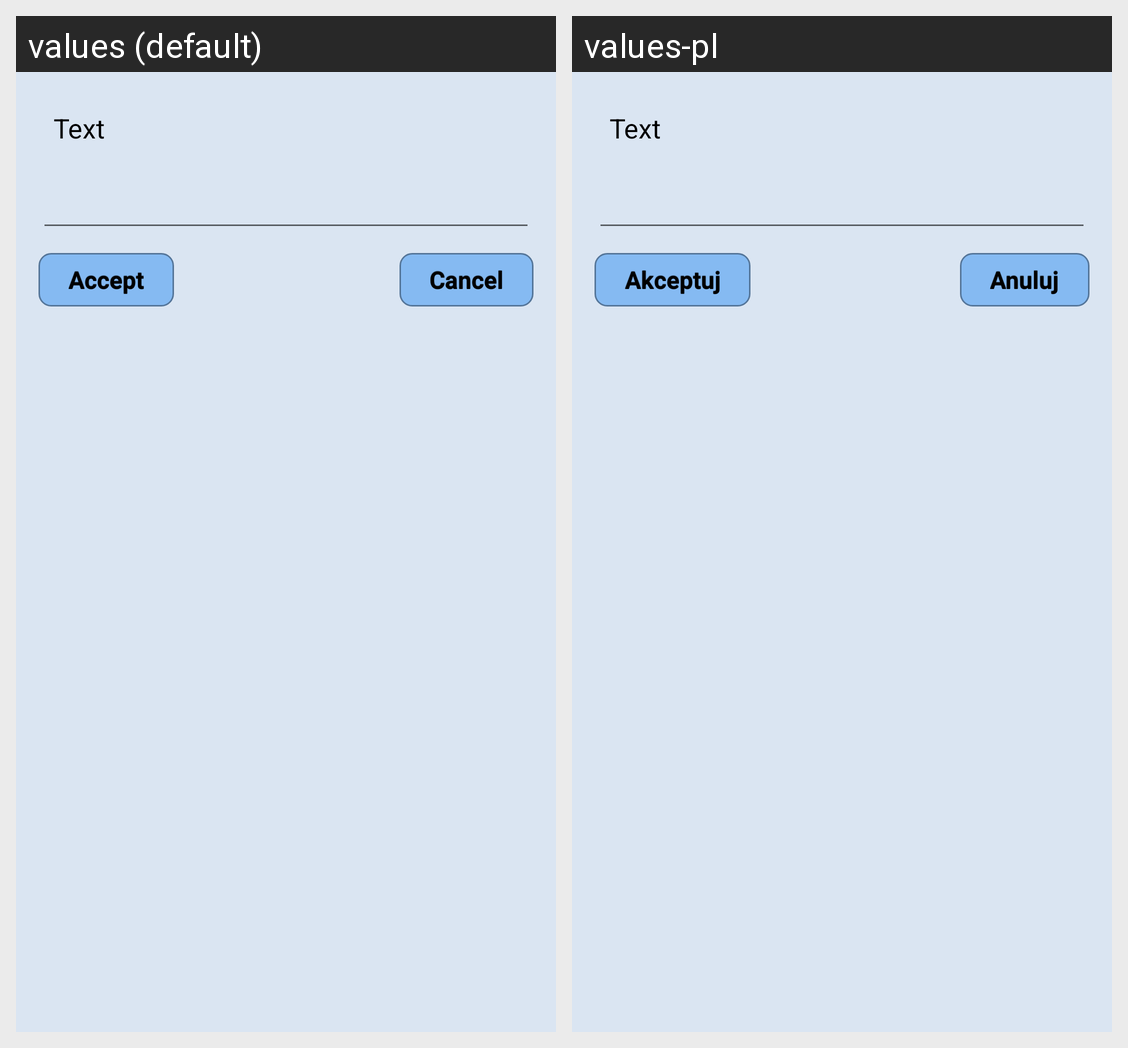

Locale-by-locale string values for the Android screen shown in this grid:
Android screen res/layout/edit_name_dialog.xml rendered under 2 locales, left to right: values (default), values-pl. Device: Nexus 5 (rendered at 1080×1920; each locale shown at half size, 540×960, under a caption strip naming it); theme AppTheme.NoActionBar.
Strings drawn on this screen, with the default value and each locale's value (text and hints the layout hard-codes, and strings that could not be matched under every locale, appear in the picture but are not listed):

accept_string
  values: Accept
  values-pl: Akceptuj

cancel_string
  values: Cancel
  values-pl: Anuluj
